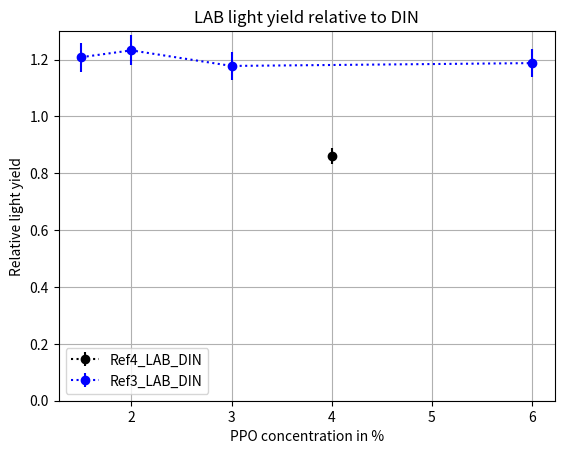

Generate this figure with matplotlib: (Note: this script raises an exception after producing the figure.)
#!/usr/bin/env python
'''
20230103 compare, plot, etc. a number of results on relative and absolute light yield

Ref1 - 2006.00173 : WbLS aLY (LAB-based) and LABPPO(2 g/L) aLY
Ref2 - 1508.07029 :  WbLS aLY (PC-based) and  LABPPO(2 g/L) aLY
Ref3 - NIM A 701 (2013) 133–144 : Relative LY of LAB+PPO, DIN+PPO to PC+PPO
Ref4 - 2205.15046 : LAB+4g/L PPO, DIN+4g/L PPO, p-Xylene LY, EJ301 relative to anthracene
Ref5 - 2003.10491 : LAB + g/L PPO relative to EJ301

'''
import numpy

import os

import sys
import math
import matplotlib.pyplot as plt
import numpy
from scipy.optimize import curve_fit

class LS_yield():
    def __init__(self):

        self.figDir = 'LS_YIELD_FIGURES/'

        # 1508.07029 WbLS LY contents of table 4
        self.BNLabsLY = {'0.4%': (19.9, 2.3),
                         '1%'  : (108.9, 10.9),
                        'LABPPO':(9156,917)}
        
        
        # 2006.00173 contents of table 1 absLY[concentration] = (central value, unc)
        self.absLY = {'1%': (234., 30.),
                      '5%': (770., 72.),
                      '10%':(1357,125.),
                      'LABPPO':(11076, 1004)}
        self.conc = {'0.4%':0.4,
                     '1%': 1., 
                     '5%':5., 
                     '10%':10., 
                     'LABPPO':100.}
        # calculate LY relative to LAPPPO assuming uncertainties are independent (add in quad)
        self.relLY = {}
        keyden = 'LABPPO'
        den,eden = self.absLY[keyden]
        for key in self.absLY:
            if key!=keyden:
                num,enum = self.absLY[key]
                r = num/den
                er = r*math.sqrt(enum*enum/num/num + eden/eden/den/den)
                self.relLY[key] = (r,er)
                print('LS_yield.__init__ LY('+key+') relative to keyden {:.4f}({:.4f})'.format(r,er))

        self.relBNLLY = {}
        for key in self.BNLabsLY:
            if key!=keyden:
                num,enum = self.BNLabsLY[key]
                r = num/den
                er = r*math.sqrt(enum*enum/num/num + eden/eden/den/den)
                self.relBNLLY[key] = (r,er)
                print('LS_yield.__init__ BNL LY('+key+') relative to keyden {:.4f}({:.4f})'.format(r,er))

                
        
        # section 3.1.3 reported results of linear fit to 3 wbls points
        self.lfit = {'slope': (127.9,17.0),
                     'intercept': (108.3, 51.0)}


        # 2205.15046 = Ref4 dict[solvent] = [WLS, (rLY,drLY), LY]
        # results from table 2
        self.LY4 = {'EJ301'     : [ 'NA', (78.,0.), 13570],
                    'p-Xylene'  : [ '4 g/L PPO', (77.2,1.9), 13430],
                    'LAB40'     : [ '4 g/L PPO', (60.2,1.4), 10470],
                    'DIN40'     : [ '4 g/L PPO', (70.0,1.7), 12190],
                    'relativeTo': ['anthracene']}

        # NIM A701 (2013) 133
        # results from tables 1, 6 with uncertainties taken from
        #  statements in the text
        self.LY3 = {'LAB15'  : ['1.5 g/L PPO', (1.16, 1.16*.03)],
                    'LAB20'  : ['2.0 g/L PPO', (1.22, 1.22*.03)],
                    'LAB30'  : ['3.0 g/L PPO', (1.26, 1.26*.03)],
                    'LAB60'  : ['6.0 g/L PPO', (1.33, 1.33*.03)],
                    'DIN15'  : ['1.5 g/L PPO', (0.96, 0.96*.03)],
                    'DIN20'  : ['2.0 g/L PPO', (0.99, 0.99*.03)],
                    'DIN30'  : ['3.0 g/L PPO', (1.07, 1.07*.03)],
                    'DIN60'  : ['6.0 g/L PPO', (1.12, 1.12*.03)],
                    'relativeTo': ['PC 1.5 g/L PPO']}

        # 2003.10491
        # values and uncertainies estimated from figure 6
        self.LY5 = {'LAB05'  : ['0.5 g/L PPO', (0.37, 0.01)],
                    'LAB10'  : ['1.0 g/L PPO', (0.46, 0.01)],
                    'LAB20'  : ['2.0 g/L PPO', (0.64, 0.01)],
                    'LAB30'  : ['3.0 g/L PPO', (0.67, 0.01)],
#                    'LAB40est':['4.0 g/L PPO', (0.70, 0.01)],
                    'LAB50'  : ['5.0 g/L PPO', (0.72, 0.01)],
                    'relativeTo': ['EJ301']}

        self.LY = {'Ref3' : self.LY3,
                   'Ref4' : self.LY4,
                   'Ref5' : self.LY5}

        
        
        return
    def getConc(self,words):
        '''
        return concentration in percent by parsing input words
        '''
        s = words.split(' ')[0]
        if s=='NA' : return 0.
        return float(s)
        
    def unpackRef(self,ref,solvent='LAB',report=False):
        '''
        return relTo, X,Y,dY,Z  = reference LS, WLS conc, relative LY, uncertainty on relative light yield, absolute LY
        relTo is a string
        X, Y, dY, Z are numpy arrays. Z can be zero length. 
        given ref
        '''
        if ref not in self.LY :
            sys.exit('LS_yield.unpackRef ERROR Invalid ref '+ref)

        x,y,dy,z = [],[],[],[]
        relTo = None
        block = self.LY[ref]
        for LS in block:
            
            if LS=='relativeTo' :
                relTo = block[LS][0]
            elif solvent in LS:
                conc = block[LS][0]
                v,dv = block[LS][1]
                if len(block[LS])> 2: z.append( block[LS][2] )
                x.append( self.getConc(conc) )
                y.append( v )
                dy.append( dv )
        if relTo is None: sys.exit('LS_yield.unpackRef ERROR No relativeTo for ref '+ ref)
            
        X,Y,dY,Z = self.toNPA(x),self.toNPA(y),self.toNPA(dy),self.toNPA(z)
        
        if report : self.reportUnp(ref,solvent,relTo, X,Y,dY,Z)
        return relTo, X,Y,dY,Z 
    def toNPA(self,a):
        return numpy.array(a)
    def linear(self, x, m, b):
        return m*x + b
    def reportUnp(self,ref,solvent,relTo,X,Y,dY,Z):
        '''
        report results of unpacking
        '''
        words = ''
        if len(X)==0: words = 'NO ENTRIES'
        print('LS_yield.reportUnp ref',ref,'solvent',solvent,'relTo',relTo,words)
        if len(X)>0:
            print('LS_yield.reportUnp conc',X)
            print('LS_yield.reportUnp rLY ',Y)
            print('LS_yield.reportUnp drLY',dY)
        if len(Z)>0 : print('LS_yield.reportUnp aLY',Z)
        return
    def makeRatio(self,ref,sol1,sol2,report=False):
        '''
        for ref return ratio of response of solvent sol1 to solvent sol2
        same variables returned as unpackRef
        '''
        Num = relTo, X,Y,dY,Z = self.unpackRef(ref,solvent=sol1,report=report)
        Den = relTo, X,Y,dY,Z = self.unpackRef(ref,solvent=sol2,report=report)

#        if len(X)!=1: sys.exit('LS_yield.makeRatio ERROR '+str(len(X))+' references, only 1 allowed')
        
        relTo = sol2
        x,y,dy,z = [],[],[],[]
        Xden,Yden,dYden = Den[1],Den[2],Den[3]
        Xnum,Ynum,dYnum = Num[1],Num[2],Num[3]
        
        for i,pair in enumerate(zip(Ynum,dYnum)):
            if len(Xden)>1 and abs(Xden[i]-Xnum[i])>1.e-6 :
                print('LS_yield.makeRatio ERROR i',i,'Xden',Xden[i],'Xnum[i]',Xnum[i])
                sys.exit('LS_yield.makeRatio ERROR concentrations not equal')
            v,dv = Yden[i],dYden[i]
            u,du = pair
            r = u/v
            dr= r*math.sqrt(du*du/u/u + dv*dv/v/v)
            y.append( r )
            dy.append(dr)
            x.append( Xnum[i] )
            
        X,Y,dY,Z = self.toNPA(x),self.toNPA(y),self.toNPA(dy),self.toNPA(z)

        ratio = sol1 
        if report : self.reportUnp(ref,ratio,relTo, X,Y,dY,Z)

        return relTo, X,Y,dY,Z        
    def makeName(self,a,b,c):
        s = a
        if len(b)>0 : s+= '_' + b
        if len(c)>0 : s+= '_' + c
        return s
    def main(self):


        # ref3 = LAB, DIN relative to PC
        # ref4 = LAB, DIN, EJ301 relative to anthracene
        # ref5 = LAB relative to EJ301

        # put unpacked results into dict C
        C = {}
        report = True
        for ref in ['Ref3','Ref4','Ref5']:
            for solvent in ['EJ301','LAB','DIN']:
                C[self.makeName(ref,solvent,'')] = relTo, X,Y,dY,Z = self.unpackRef(ref,solvent=solvent,report=report)

        ##### plot LAB relative to DIN vs concentration
        ref = 'Ref4'
        sol1,sol2 = 'LAB','DIN'
        label = self.makeName(ref,sol1,sol2)
        C[label] = self.makeRatio(ref,sol1,sol2,report=report)
        relToA,X,Y,dY,Z = C[label]
        plt.errorbar(X,Y,yerr=dY,marker='o',color='black',linestyle='dotted',label=label)

        ref = 'Ref3'
        sol1,sol2 = 'LAB','DIN'
        label = self.makeName(ref,sol1,sol2)
        C[label] = self.makeRatio(ref,sol1,sol2,report=report)
        relToB,X,Y,dY,Z = C[label]
        plt.errorbar(X,Y,yerr=dY,marker='o',color='blue',linestyle='dotted',label=label)

        if relToA!=relToB : sys.exit('LS_yield.main ERROR relToA '+relToA+' not equal to '+relToB)
        title = 'LAB light yield relative to '+relToA
        plt.title(title)
        plt.xlabel('PPO concentration in %')
        plt.ylabel('Relative light yield')
        plt.ylim(0.,1.3)
        plt.grid()
        plt.legend(loc='best')
        pdf = self.figDir + title.replace(' ','_')
        plt.savefig(pdf)
        print('LS_yield.main Wrote',pdf)
        plt.show()
        
        ##### plot LABPPO relative to EJ301
        ref = 'Ref4'
        sol1,sol2 = 'LAB','EJ301'
        C[self.makeName(ref,sol1,sol2)] = self.makeRatio(ref,sol1,sol2,report=report)
        
        label = self.makeName('Ref5','LAB','')
        relToA,X,Y,dY,Z = C[label]
        plt.errorbar(X,Y,yerr=dY,marker='o',color='black',linestyle='dotted',label=label)

        label = self.makeName('Ref4','LAB','EJ301')
        relToB,X,Y,dY,Z = C[label]
        plt.errorbar(X,Y,yerr=dY,marker='o',color='blue',linestyle='dotted',label=label)

        if relToA!=relToB : sys.exit('LS_yield.main ERROR relToA '+relToA+' not equal to '+relToB)

        title = 'LAB light yield relative to '+relToA
        plt.title(title)
        plt.xlabel('PPO concentration in %')
        plt.ylabel('Relative light yield')
        plt.ylim(0.,1.01)
        plt.grid()
        plt.legend(loc='best')
        pdf = self.figDir + title.replace(' ','_')
        plt.savefig(pdf)
        print('LS_yield.main Wrote',pdf)
        plt.show()

        

        return

    def OLDmain(self):

        LY,dLY,x = [],[],[]
        for c in self.absLY:
            y,dy = self.absLY[c]
            LY.append(y)
            dLY.append(dy)
            x.append( self.conc[c] )
        LY, dLY, x = self.toNPA(LY), self.toNPA(dLY), self.toNPA(x)

        # BNL data
        BNLLY, dBNLLY, BNLx = [],[],[]
        for c in self.BNLabsLY:
            y,dy = self.BNLabsLY[c]
            BNLLY.append(y)
            dBNLLY.append(dy)
            BNLx.append( self.conc[c] )
        BNLLY, dBNLLY, BNLx = self.toNPA(BNLLY), self.toNPA(dBNLLY), self.toNPA(BNLx)

        ## do linear fit to the first 3 points
        param, cov = curve_fit(self.linear, x[:3], LY[:3], sigma=dLY[:3])
        print('LS_yield.main results of linear fit, param',param,'cov',cov)

        ## generate a family of fit parameters consistent with
        ## the fit results
        size = 500
        p = numpy.random.multivariate_normal(param,cov,size=size)

            
        
        X = numpy.linspace(min(x)/10.,max(x),1000)
        m, b = self.lfit['slope'][0],self.lfit['intercept'][0]
        Y = m*X+b

        for xma,rng in zip([101.,10.1],['Xfull','Xpartial']):
            for yscale in ['linear','log']:
                yw = 'Y'+yscale
                for xscale in ['linear','log']:
                    words = rng+yw+'X'+xscale 

                    ### plot data
                    plt.errorbar(x,LY,fmt='o',yerr=dLY,color='black')

                    ### plot BNL data
                    plt.errorbar(BNLx,BNLLY,fmt='o',yerr=dBNLLY,color='blue')

                    ### draw family of fit results as grey band
                    for pair in p:
                        m,b = pair
                        YY = m*X+b
                        plt.plot(X,YY,color='grey',linestyle='solid',alpha=0.1)
                    ### main fit result
                    plt.plot(X,Y,'r-')

                    plt.title('absolute LY arXiv:2006.00173 table 1')
                    plt.grid()

                    plt.xlabel('% Concentration')
                    plt.ylabel('Light yield (ph/MeV/% conc)')
                    plt.xscale(xscale)
                    plt.yscale(yscale)
                    if xscale=='linear': plt.xlim(-1.,xma)
                    if yscale=='linear' and xma<100. : plt.ylim(0.,2000.) 
                    png = 'LY_YIELD_FIGURES/LS_yield_arXiv2006.00173_'+words+'.png'
                    plt.savefig(png)
                    print('LS_yield.main Wrote',png)
                    plt.show()

        
        return
if __name__ == '__main__' :
    P = LS_yield()
    P.main()
    
